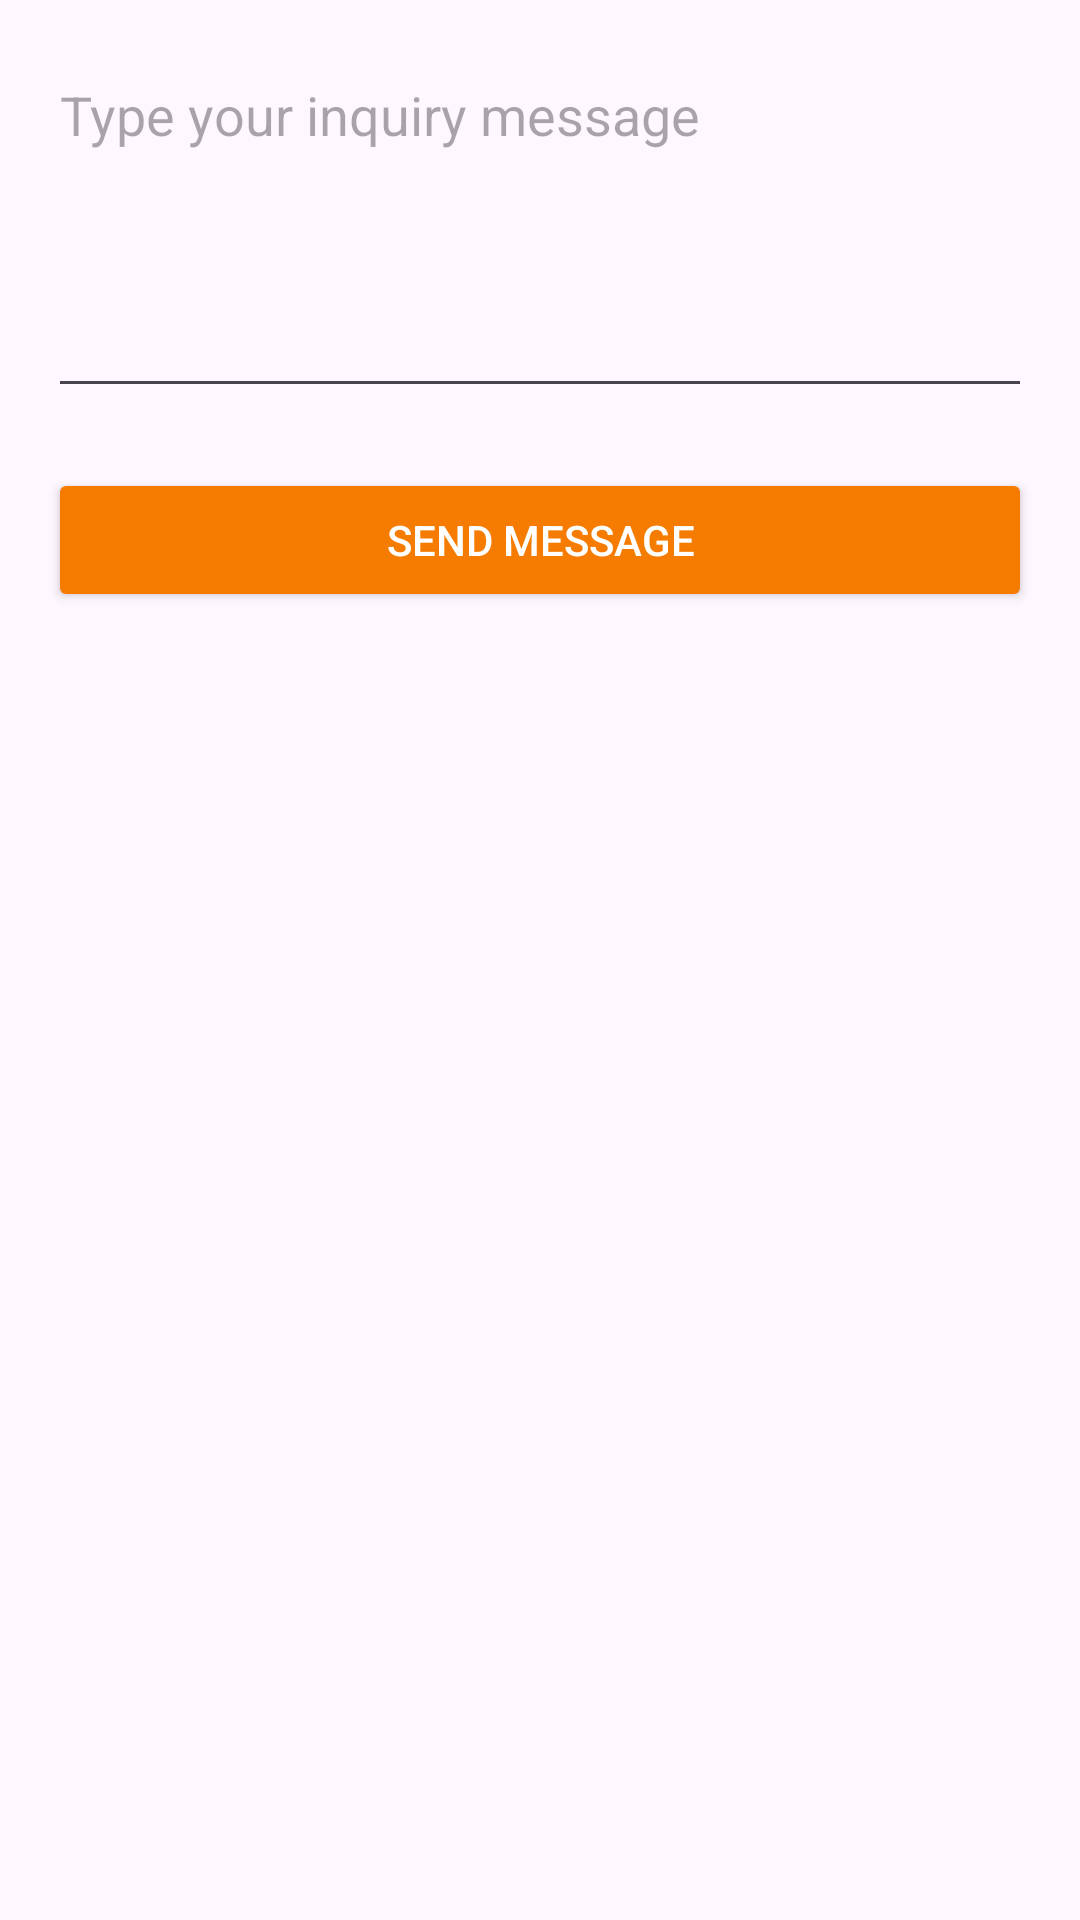

Android layout source for this screen:
<!-- AndroidManifest.xml: application theme Theme.AfricanAchieve -->
<!-- res/layout/activity_inquiry.xml -->
<?xml version="1.0" encoding="utf-8"?>

<LinearLayout xmlns:android="http://schemas.android.com/apk/res/android"
    android:layout_width="match_parent"
    android:layout_height="match_parent"
    android:orientation="vertical"
    android:padding="16dp">

    <EditText
        android:id="@+id/et_message"
        android:layout_width="match_parent"
        android:layout_height="120dp"
        android:hint="Type your inquiry message"
        android:gravity="top" />

    <Button
        android:id="@+id/btn_send"
        android:layout_width="match_parent"
        android:layout_height="wrap_content"
        android:text="Send Message"
        android:textColor="@android:color/white"
        android:backgroundTint="@color/primary_orange"
        android:layout_marginTop="20dp" />

</LinearLayout>
<!-- resources referenced by this layout -->
<resources>
  <color name="primary_orange">#F57C00</color>
  <style name="Theme.AfricanAchieve" parent="Theme.Material3.DayNight.NoActionBar">
          <item name="colorPrimary">@color/primary_orange</item>
      </style>
</resources>
